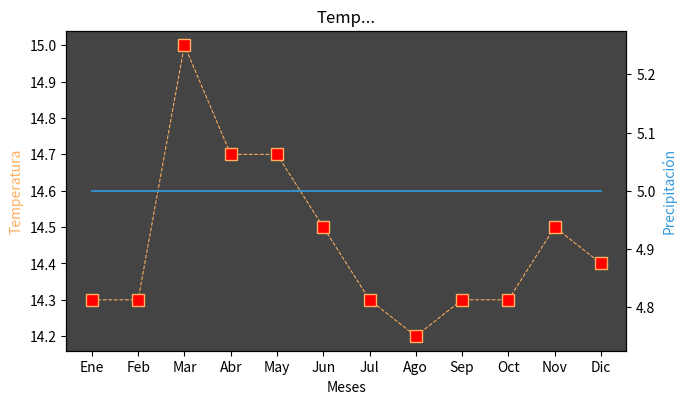

Recreate this plot in Python.
import matplotlib.pyplot as plt

meses = ["Ene", "Feb", "Mar", "Abr", "May", "Jun", "Jul", "Ago", "Sep", "Oct", "Nov", "Dic"]
temperaturas_bog = [14.3, 14.3, 15.0, 14.7, 14.7, 14.5, 14.3, 14.2, 14.3, 14.3, 14.5, 14.4]
precipitacion_bog = [5,5,5,5,5,5,5,5,5,5,5,5]

# Figura Base
fig = plt.figure(figsize=(7,4))

color_fondo = "#444444"
color_temp = "#FFAF5E"
color_prec = "#3399DC"

ax = fig.add_axes([0.1,0.1,0.8,0.8])
# background
ax.set_facecolor(color_fondo)

#Transparencia en el fondo de la figura
ax.set_alpha(0.9)

ax.plot(meses, temperaturas_bog,color=color_temp,
       linewidth=0.75, linestyle="--",
       marker='s', markersize=8, markerfacecolor="red",
       label="temperatura")
# Style = s, o
ax.set_xlabel("Meses")
ax.set_ylabel("Temperatura", color=color_temp)
ax.set_title("Temp...")

ax2 = ax.twinx()
ax2.plot(meses, precipitacion_bog, color=color_prec,linewidth=1.25, label="precipitacion")
ax2.set_ylabel("Precipitación", color=color_prec)




